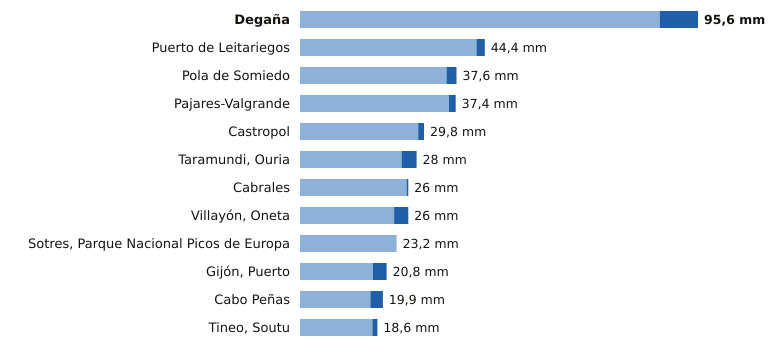

The file beside this chart, header and first rows:
estacion, provincia, indicativo, mm_6_dias_anteriores, mm_hoy, mm_7_dias, horas_de_hoy
Degaña, Asturias, 1302F, 86.4, 9.2, 95.6, 17
Puerto de Leitariegos, Asturias, 1542, 42.4, 2.0, 44.4, 18
Pola de Somiedo, Asturias, 1276F, 35.2, 2.4, 37.6, 18
Pajares-Valgrande, Asturias, 1221D, 35.8, 1.6, 37.4, 18
Castropol, Asturias, 1331A, 28.4, 1.4, 29.8, 18
Taramundi, Ouria, Asturias, 1341B, 24.4, 3.6, 28.0, 17
Cabrales, Asturias, 1179B, 25.6, 0.4, 26.0, 18
Villayón, Oneta, Asturias, 1327A, 22.6, 3.4, 26.0, 18
Sotres, Parque Nacional Picos de Europa, Asturias, 1178R, 23.2, 0.0, 23.2, 18
Gijón, Puerto, Asturias, 1208H, 17.5, 3.3, 20.8, 18
Cabo Peñas, Asturias, 1210X, 16.9, 3.0, 19.9, 18
Tineo, Soutu, Asturias, 1272B, 17.4, 1.2, 18.6, 18
